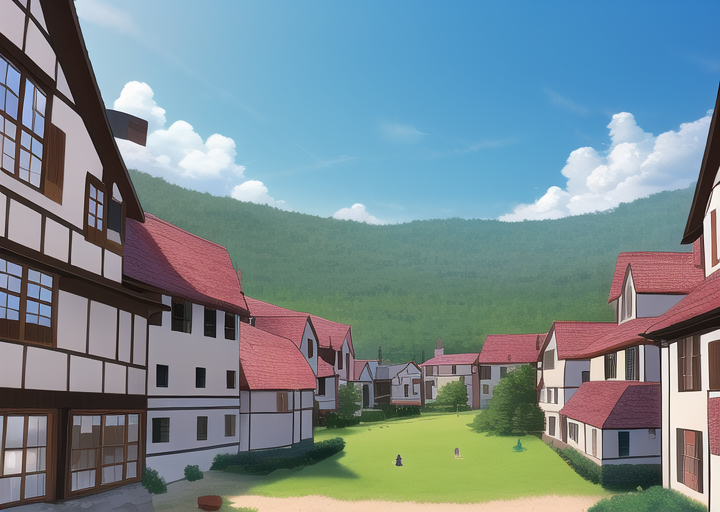
Generation parameters embedded in this image by AUTOMATIC1111 Stable Diffusion web UI or a fork of it (Forge, ...) (PNG 'parameters' text chunk):
masterpiece, best quality, ((village)), daytime, cartoon

Negative prompt: lowres, bad anatomy, bad hands, text, error, missing fingers, extra digit, fewer digits, cropped, worst quality, low quality, normal quality, jpeg artifacts, signature, watermark, username, blurry, artist name, road
Steps: 38, Sampler: Euler a, CFG scale: 12, Seed: 2753081286, Size: 720x512, Model hash: 89d59c3dde, Model: nai, Clip skip: 2, Version: v1.3.1